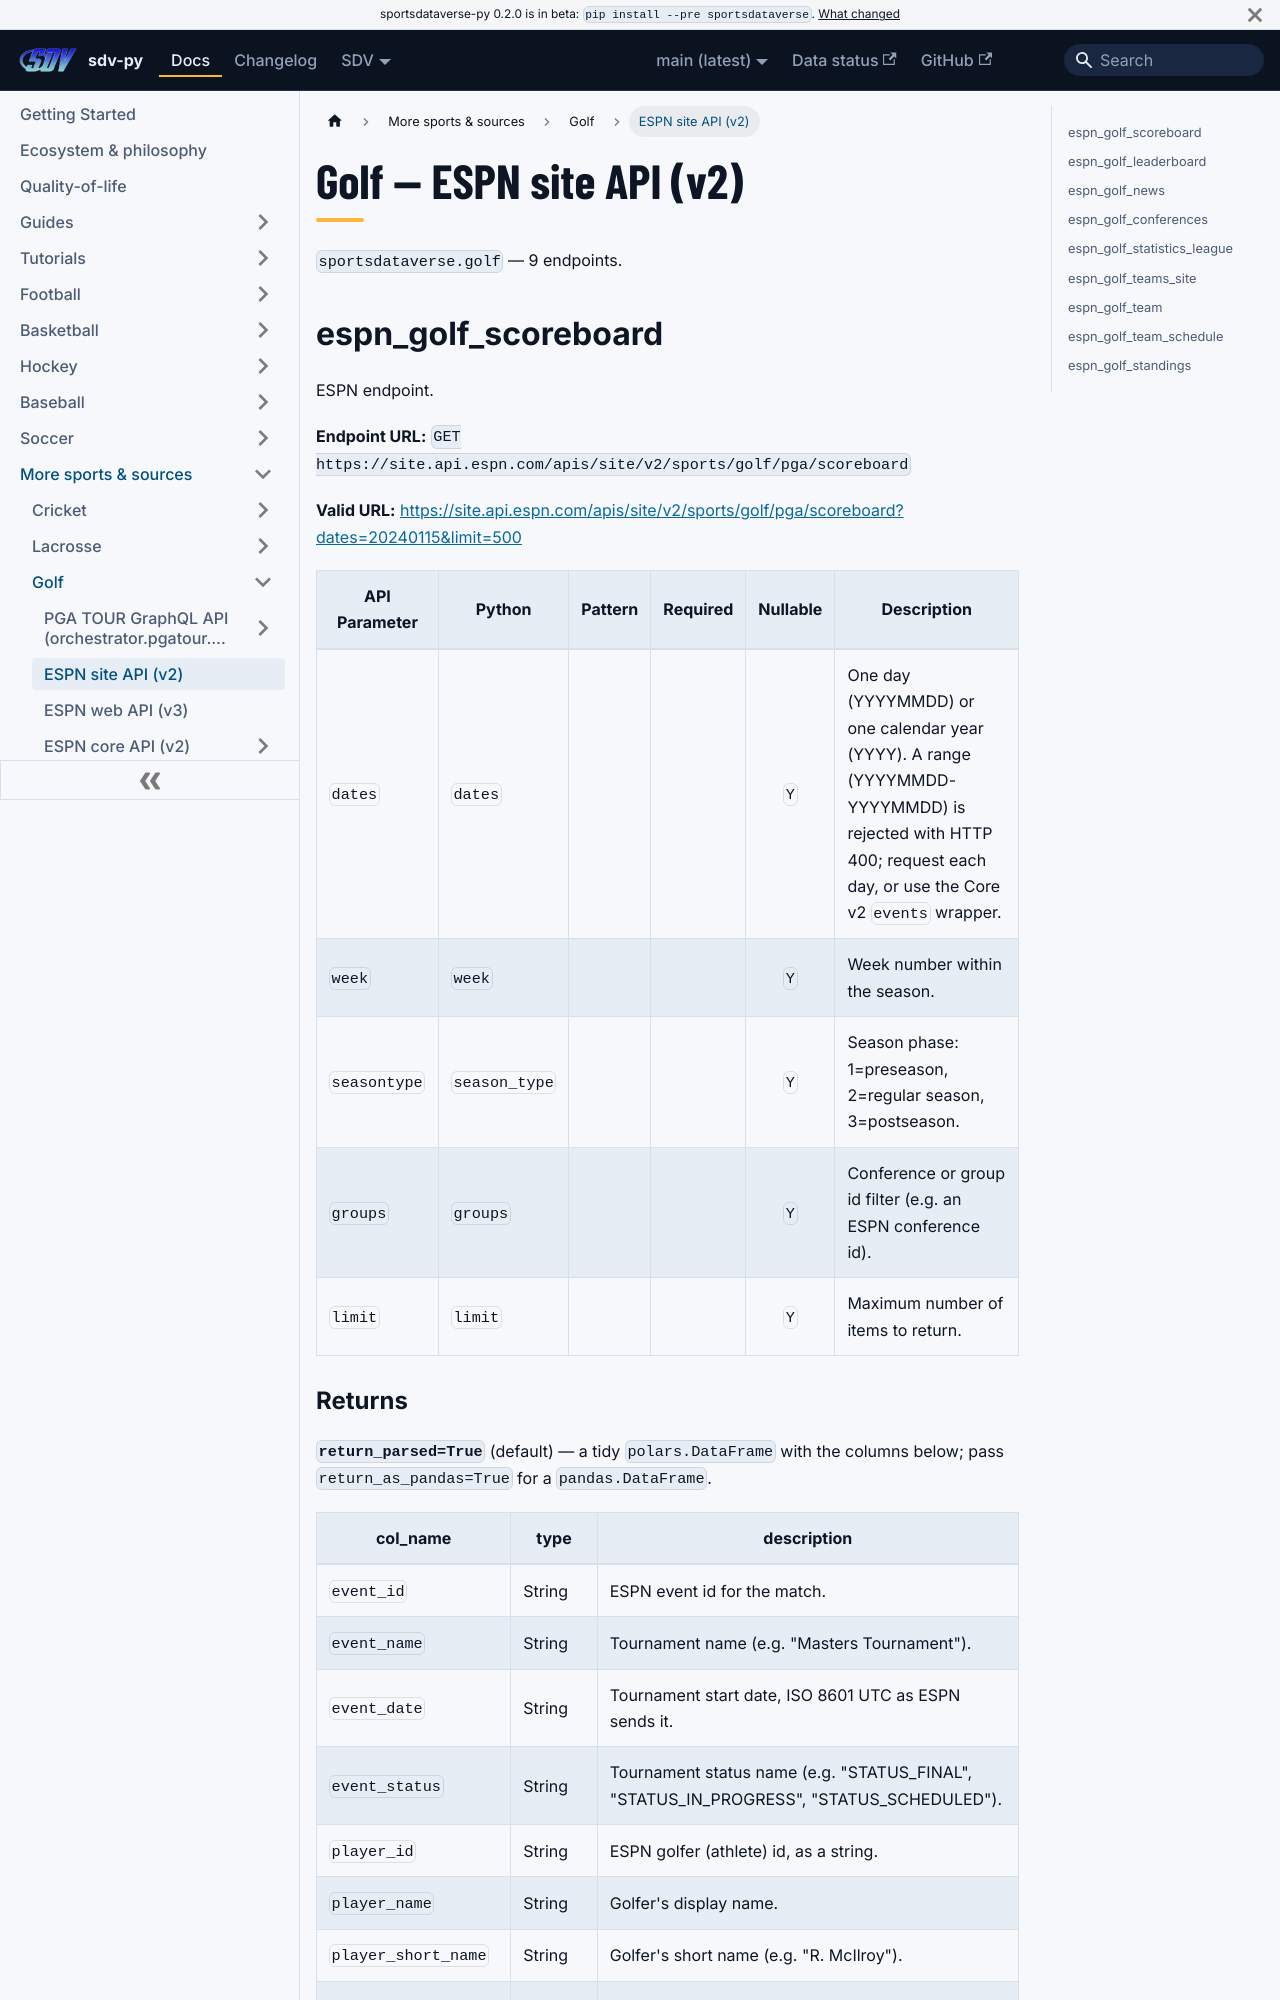

repository: sportsdataverse/sportsdataverse-py · page: docs/golf/reference/site/index.html · generator: docusaurus

---
title: Golf — ESPN site API (v2)
sidebar_label: ESPN site API (v2)
description: "Golf — ESPN site API (v2) — endpoint reference in sdv-py, the SportsDataverse Python package."
sidebar_position: 20
toc_max_heading_level: 2
---
# Golf — ESPN site API (v2)

`sportsdataverse.golf` — 9 endpoints.

## espn_golf_scoreboard

ESPN endpoint.

**Endpoint URL:** `GET https://site.api.espn.com/apis/site/v2/sports/golf/pga/scoreboard`

**Valid URL:** [https://site.api.espn.com/apis/site/v2/sports/golf/pga/scoreboard?dates=20240115&limit=500](https://site.api.espn.com/apis/site/v2/sports/golf/pga/scoreboard?dates=20240115&limit=500)

| API Parameter | Python | Pattern | Required | Nullable | Description |
|---|---|:---:|:---:|:---:|---|
| `dates` | `dates` |  |  | `Y` | One day (YYYYMMDD) or one calendar year (YYYY). A range (YYYYMMDD-YYYYMMDD) is rejected with HTTP 400; request each day, or use the Core v2 ``events`` wrapper. |
| `week` | `week` |  |  | `Y` | Week number within the season. |
| `seasontype` | `season_type` |  |  | `Y` | Season phase: 1=preseason, 2=regular season, 3=postseason. |
| `groups` | `groups` |  |  | `Y` | Conference or group id filter (e.g. an ESPN conference id). |
| `limit` | `limit` |  |  | `Y` | Maximum number of items to return. |
